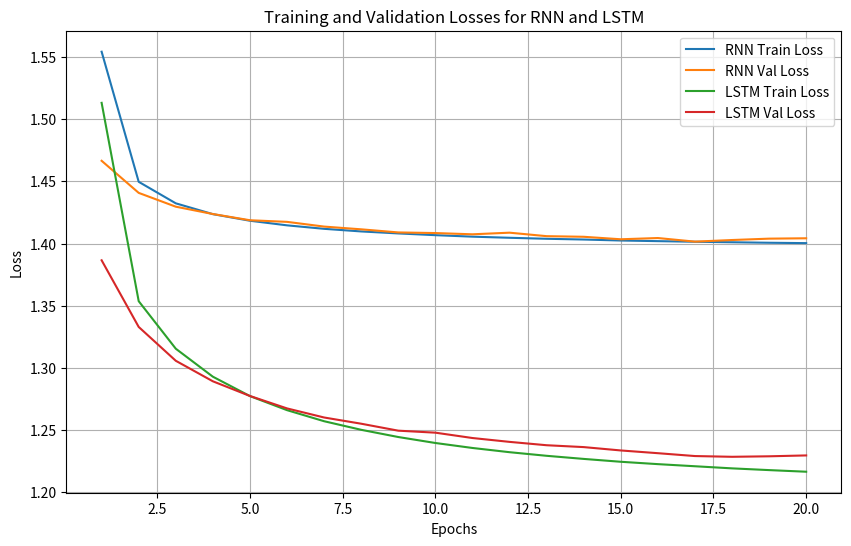

Write the Python code that produced this figure.
import matplotlib.pyplot as plt

# Given data
epochs = list(range(1, 21))
rnn_train_losses = [
    1.5542, 1.4496, 1.4323, 1.4236, 1.4183, 1.4146, 1.4118, 1.4097, 1.4081, 
    1.4067, 1.4055, 1.4046, 1.4038, 1.4032, 1.4024, 1.4019, 1.4014, 1.4010, 
    1.4006, 1.4003
]
rnn_val_losses = [
    1.4665, 1.4407, 1.4296, 1.4237, 1.4187, 1.4174, 1.4136, 1.4114, 1.4089, 
    1.4084, 1.4074, 1.4087, 1.4059, 1.4054, 1.4034, 1.4044, 1.4015, 1.4028, 
    1.4039, 1.4042
]
lstm_train_losses = [
    1.5131, 1.3536, 1.3154, 1.2929, 1.2773, 1.2660, 1.2571, 1.2502, 1.2444, 
    1.2396, 1.2356, 1.2322, 1.2293, 1.2268, 1.2245, 1.2226, 1.2209, 1.2192, 
    1.2178, 1.2165
]
lstm_val_losses = [
    1.3865, 1.3329, 1.3057, 1.2892, 1.2774, 1.2674, 1.2601, 1.2551, 1.2495, 
    1.2479, 1.2436, 1.2405, 1.2378, 1.2363, 1.2336, 1.2314, 1.2291, 1.2285, 
    1.2289, 1.2296
]

# Plotting the losses
plt.figure(figsize=(10, 6))
plt.plot(epochs, rnn_train_losses, label='RNN Train Loss')
plt.plot(epochs, rnn_val_losses, label='RNN Val Loss')
plt.plot(epochs, lstm_train_losses, label='LSTM Train Loss')
plt.plot(epochs, lstm_val_losses, label='LSTM Val Loss')
plt.xlabel('Epochs')
plt.ylabel('Loss')
plt.title('Training and Validation Losses for RNN and LSTM')
plt.legend()
plt.grid(True)
plt.show()
